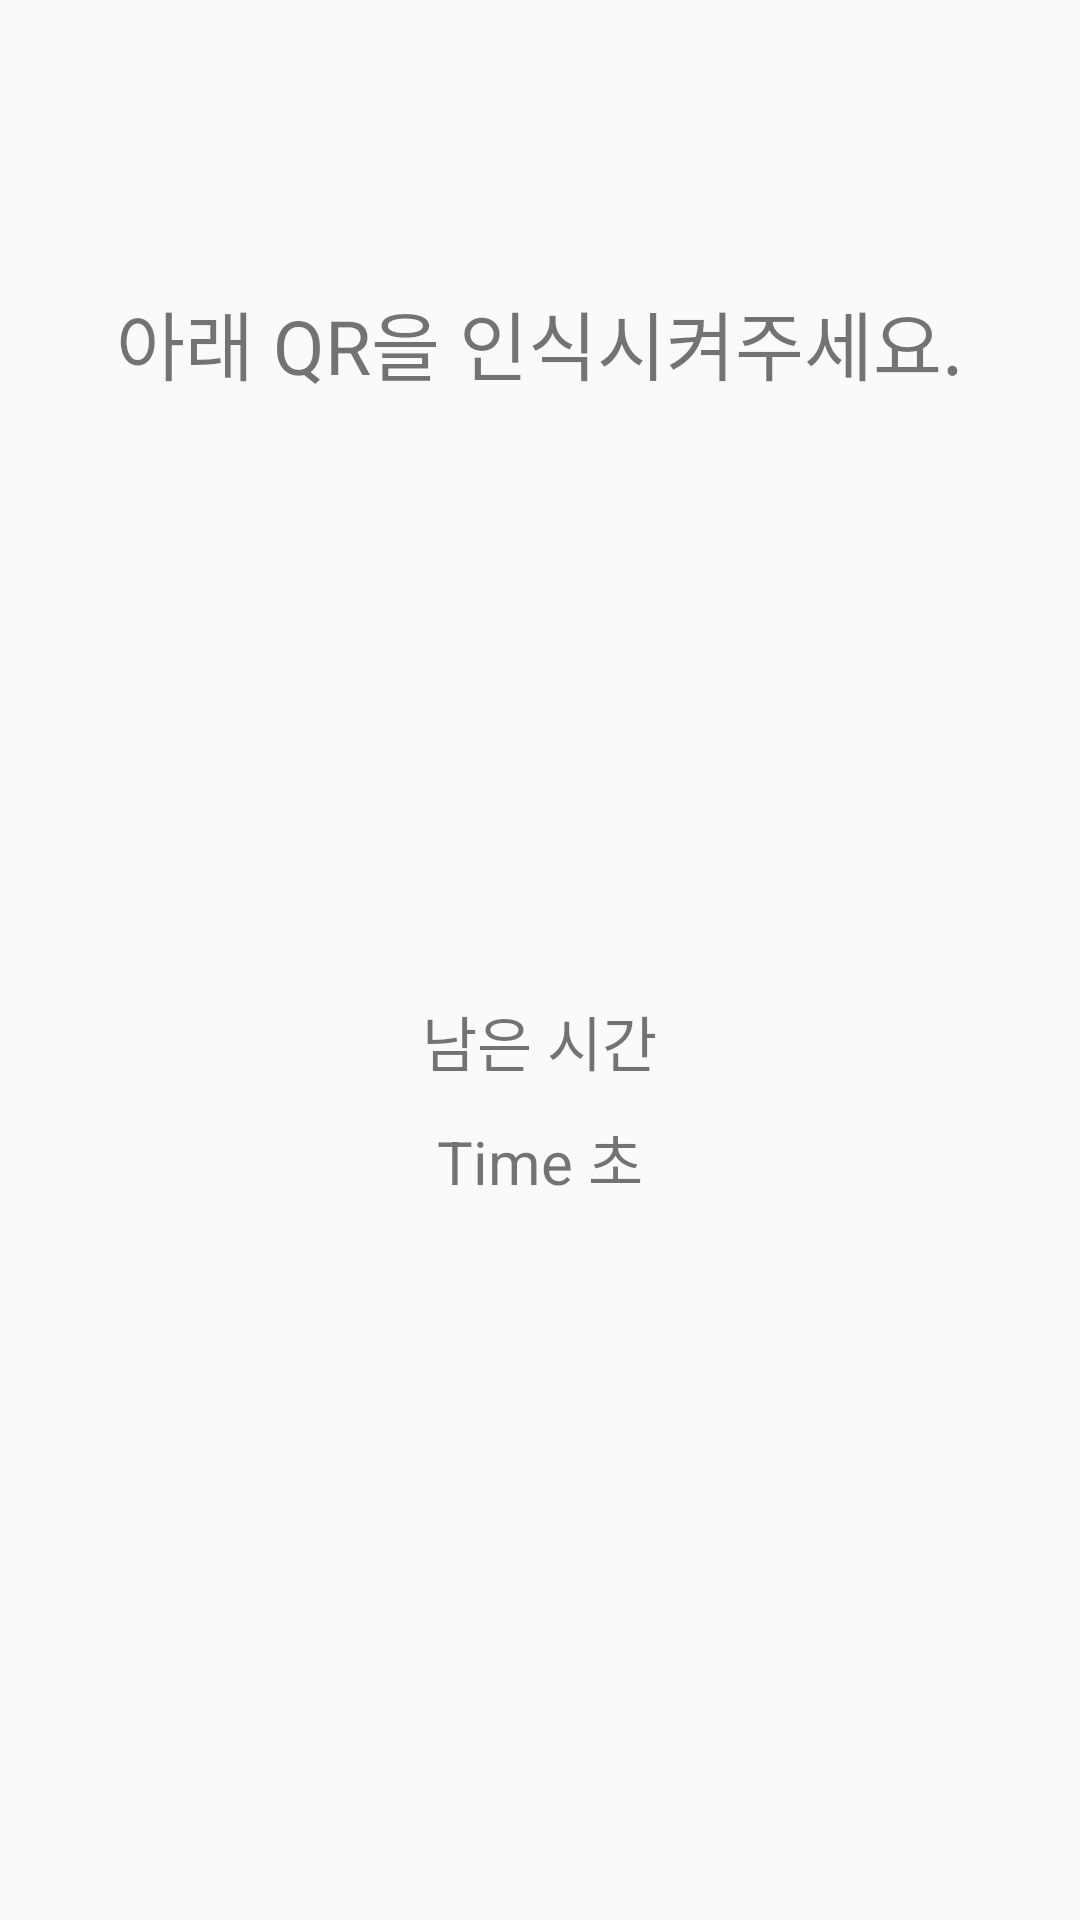

Write the Android layout XML for this screen, with the resource values it uses.
<!-- AndroidManifest.xml: application theme Theme.AppCompat.Light.NoActionBar -->
<!-- res/layout/activity_pay.xml -->
<?xml version="1.0" encoding="utf-8"?>
<LinearLayout xmlns:android="http://schemas.android.com/apk/res/android"
    xmlns:tools="http://schemas.android.com/tools"
    android:orientation="vertical"
    android:layout_width="match_parent"
    android:layout_height="match_parent"
    android:paddingLeft="16dp"
    android:paddingRight="16dp"
    android:paddingTop="16dp"
    android:paddingBottom="16dp">

    <TextView
        android:layout_width="wrap_content"
        android:layout_height="wrap_content"
        android:layout_gravity="center_horizontal"
        android:layout_marginTop="80dp"
        android:text="아래 QR을 인식시켜주세요."
        android:textSize="25sp">
    </TextView>

    <ImageView
        android:id="@+id/imgQR"
        android:layout_width="wrap_content"
        android:layout_height="wrap_content"
        android:layout_gravity="center_horizontal"
        android:layout_marginTop="100dp"
        tools:src="@tools:sample/avatars">
    </ImageView>

    <TextView
        android:layout_width="wrap_content"
        android:layout_height="wrap_content"
        android:layout_gravity="center_horizontal"
        android:layout_marginTop="100dp"
        android:text="남은 시간"
        android:textSize="20sp">
    </TextView>

    <TextView
        android:layout_width="wrap_content"
        android:layout_height="wrap_content"
        android:layout_gravity="center_horizontal"
        android:layout_marginTop="10dp"
        android:text="Time 초"
        android:textSize="20sp">
    </TextView>
</LinearLayout>
<!-- resources referenced by this layout -->
<resources>

</resources>
